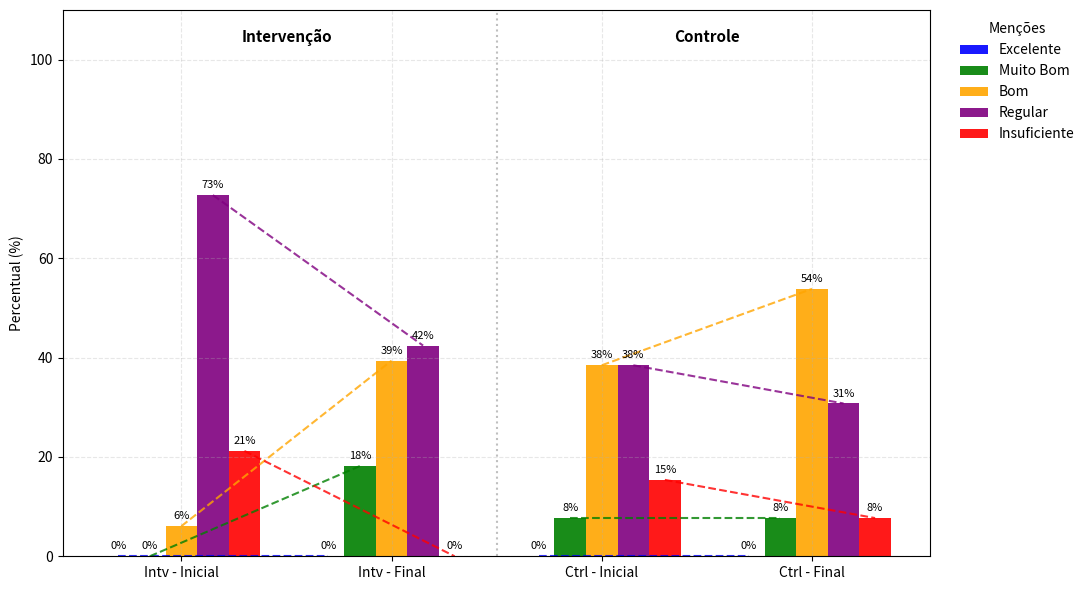

Write Python code to recreate this figure.
import pandas as pd
import matplotlib.pyplot as plt
import numpy as np

# --- Dados ---
dados = {
    "Momento": ["Momento Inicial Intv", "Momento Final Intv",
                "Momento Inicial Ctrl", "Momento Final Ctrl"],
    "Excelente": ["0%", "0%", "0%", "0%"],
    "Muito Bom": ["0%", "18.182%", "7.692%", "7.692%"],
    "Bom": ["6.061%", "39.394%", "38.462%", "53.846%"],
    "Regular": ["72.727%", "42.424%", "38.462%", "30.769%"],
    "Insuficiente": ["21.212%", "0%", "15.385%", "7.692%"]
}

df = pd.DataFrame(dados)
for col in ["Excelente", "Muito Bom", "Bom", "Regular", "Insuficiente"]:
    df[col] = df[col].str.replace('%', '').astype(float)

# --- Ordem das menções ---
mencoes = ["Excelente", "Muito Bom", "Bom", "Regular", "Insuficiente"]

# --- Cores fixas ---
cores = {
    "Excelente": "blue",
    "Muito Bom": "green",
    "Bom": "orange",
    "Regular": "purple",
    "Insuficiente": "red"
}

# --- Configuração do gráfico ---
x = np.arange(len(df["Momento"]))  # eixo x = momentos
largura = 0.15  # largura das barras

fig, ax = plt.subplots(figsize=(11, 6))

# --- Deslocamento para cada menção ---
for i, mencao in enumerate(mencoes):
    ax.bar(x + (i - 2) * largura, df[mencao], largura,
           label=mencao, color=cores[mencao], alpha=0.9)
    # Rótulos nas barras
    for j, val in enumerate(df[mencao]):
        ax.text(x[j] + (i - 2) * largura, val + 1, f"{val:.0f}%",
                ha='center', va='bottom', fontsize=8)

# --- Traçar linhas de evolução entre momentos iniciais e finais ---
pares = [(0, 1), (2, 3)]
for mencao in mencoes:
    cor = cores[mencao]
    for (ini, fim) in pares:
        x_ini = x[ini] + (mencoes.index(mencao) - 2) * largura
        x_fim = x[fim] + (mencoes.index(mencao) - 2) * largura
        y_ini = df.loc[ini, mencao]
        y_fim = df.loc[fim, mencao]
        ax.plot([x_ini, x_fim], [y_ini, y_fim],
                color=cor, linestyle='--', linewidth=1.5, alpha=0.8)

# --- Configuração do eixo X ---
ax.set_xticks(x)
ax.set_xticklabels([
    "Intv - Inicial", "Intv - Final",
    "Ctrl - Inicial", "Ctrl - Final"
], ha='center', fontsize=10)

# Adiciona linhas verticais para separar grupos
ax.axvline(1.5, color='gray', linestyle=':', alpha=0.5)
ax.text(0.5, 103, "Intervenção", ha='center', va='bottom', fontsize=11, fontweight='bold')
ax.text(2.5, 103, "Controle", ha='center', va='bottom', fontsize=11, fontweight='bold')

# --- Ajustes finais ---
ax.set_ylim(0, 110)
ax.set_ylabel("Percentual (%)")
#ax.set_title("Níveis de Proficiência por Momento e Grupo")
ax.grid(True, linestyle='--', alpha=0.3)
ax.legend(title="Menções", bbox_to_anchor=(1.02, 1), loc='upper left', frameon=False)

plt.tight_layout()
plt.savefig("redessgt24_autoaperfeicoamento.png", dpi=300, bbox_inches='tight')
plt.show()
